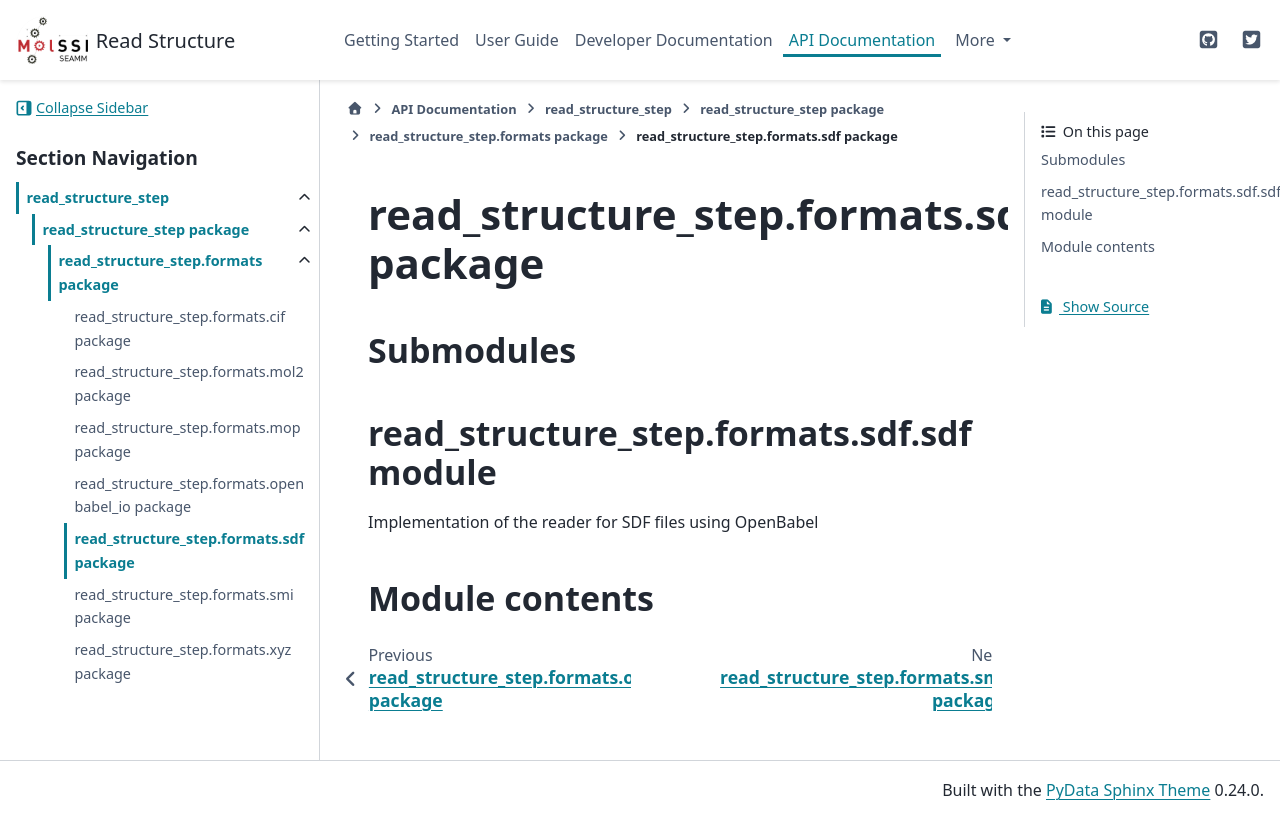

repository: molssi-seamm/read_structure_step · page: api/read_structure_step.formats.sdf.html · generator: sphinx

read\_structure\_step.formats.sdf package
=========================================

Submodules
----------

read\_structure\_step.formats.sdf.sdf module
--------------------------------------------

.. automodule:: read_structure_step.formats.sdf.sdf
   :members:
   :undoc-members:
   :show-inheritance:

Module contents
---------------

.. automodule:: read_structure_step.formats.sdf
   :members:
   :undoc-members:
   :show-inheritance:
